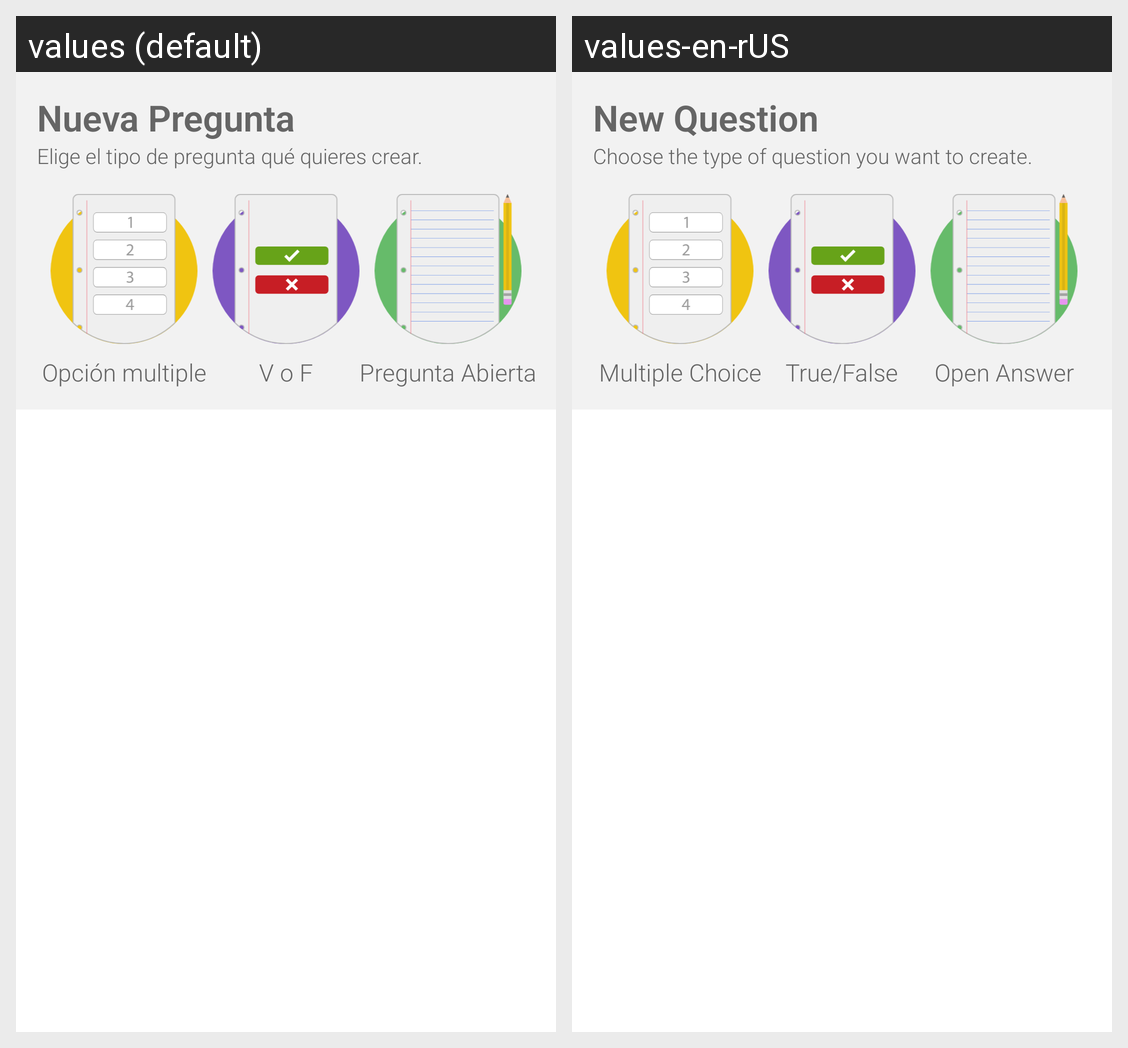

Here is an Android app screen in its default locale and in the app's own translations. Write out the translated-string differences for the strings that appear on this screen.
Android screen res/layout/fragment_new_question.xml rendered under 2 locales, left to right: values (default), values-en-rUS. Device: Nexus 5 (rendered at 1080×1920; each locale shown at half size, 540×960, under a caption strip naming it); theme DefaultTheme.
Strings drawn on this screen, with the default value and each locale's value (text and hints the layout hard-codes, and strings that could not be matched under every locale, appear in the picture but are not listed):

txt_title_fragment_new_question
  values: Nueva Pregunta
  values-en-rUS: New Question

txt_hint_fragment_new_question
  values: Elige el tipo de pregunta qué quieres crear.
  values-en-rUS: Choose the type of question you want to create.

txt_title_question_type_multiple_choice
  values: Opción multiple
  values-en-rUS: Multiple Choice

txt_title_question_type_true_false
  values: V o F
  values-en-rUS: True/False

txt_title_question_type_open_answer
  values: Pregunta Abierta
  values-en-rUS: Open Answer
